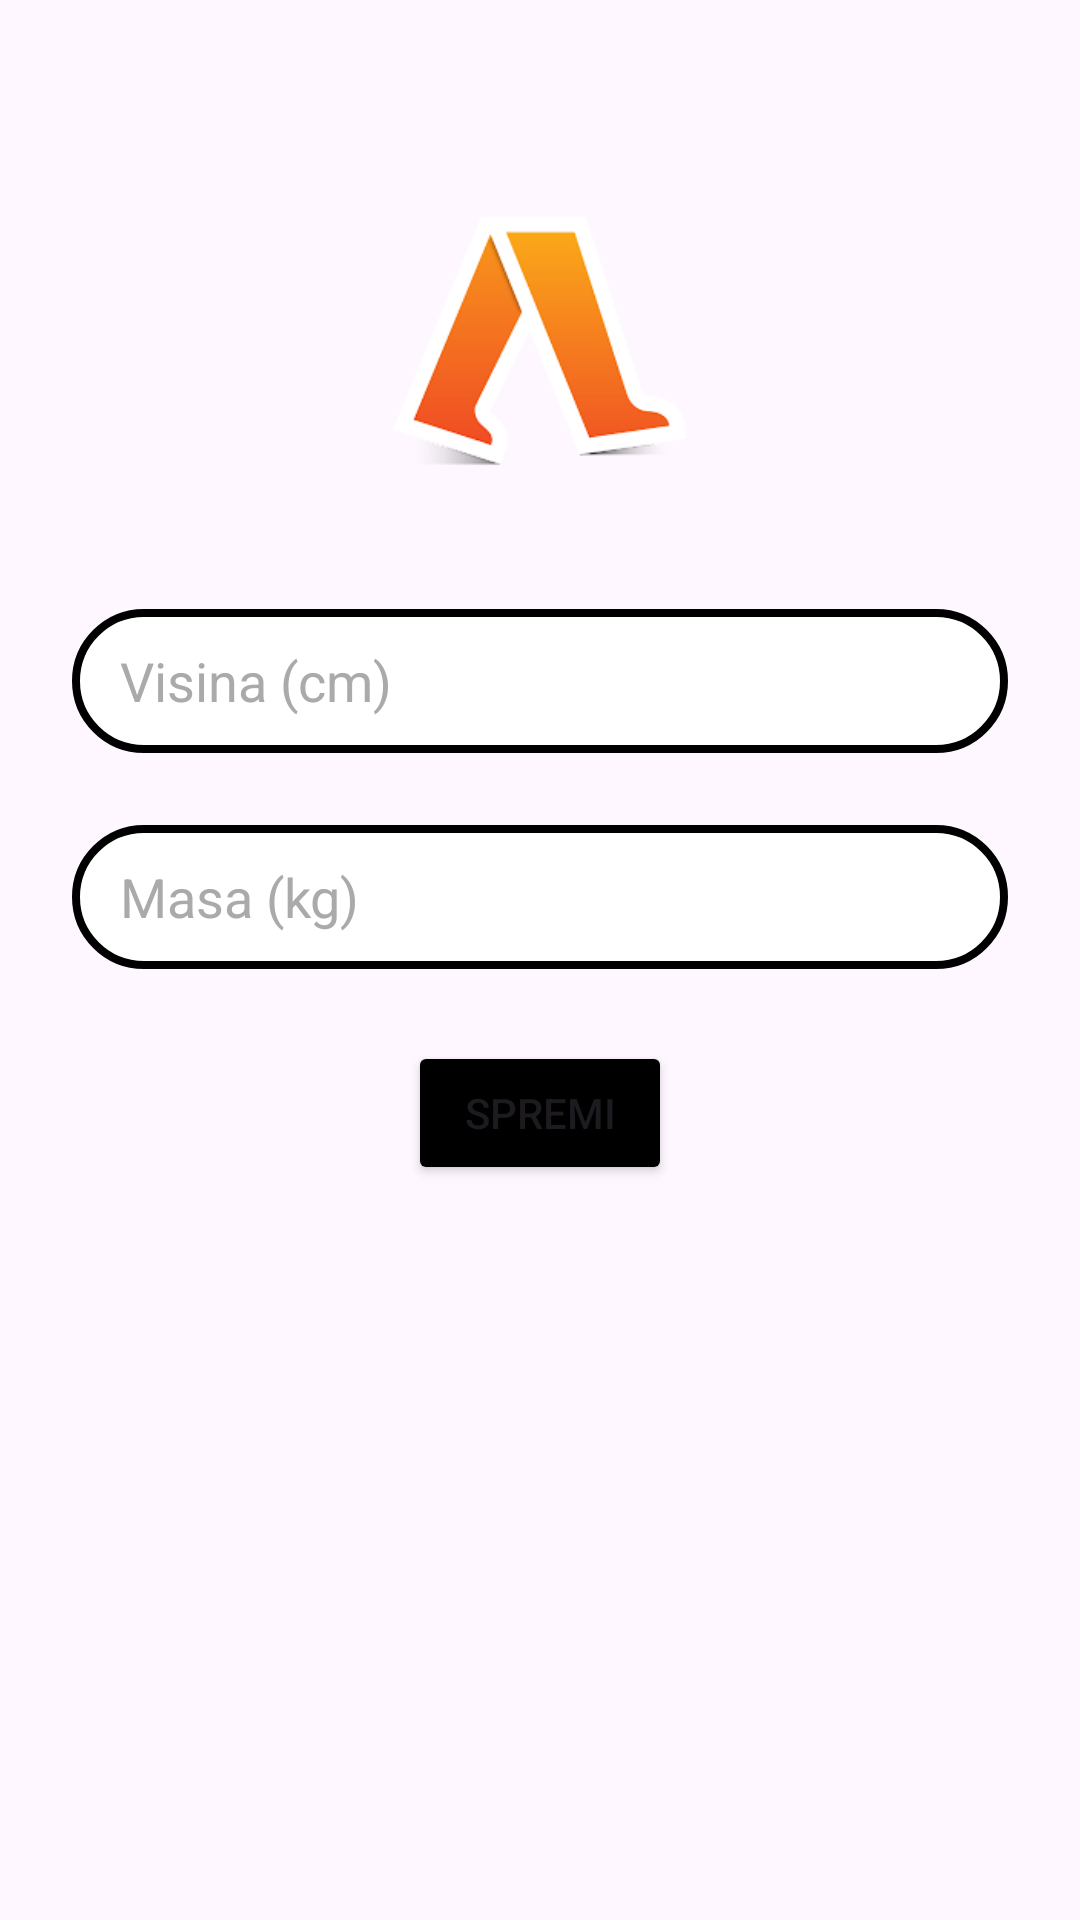

Reconstruct the res/layout file that produces this screen, plus the resources it refers to.
<!-- AndroidManifest.xml: application theme Theme.MyActivityTracker -->
<!-- res/layout/activity_profile.xml -->
<?xml version="1.0" encoding="utf-8"?>
<androidx.constraintlayout.widget.ConstraintLayout xmlns:android="http://schemas.android.com/apk/res/android"
    xmlns:app="http://schemas.android.com/apk/res-auto"
    xmlns:tools="http://schemas.android.com/tools"
    android:layout_width="match_parent"
    android:layout_height="match_parent"
    android:background="@drawable/background"
    tools:context=".StepsActivity">


    <RelativeLayout
        android:layout_width="match_parent"
        android:layout_height="match_parent">

        <ImageView
            android:id="@+id/logoImageView"
            android:layout_width="160dp"
            android:layout_height="131dp"
            android:layout_centerHorizontal="true"
            android:layout_marginTop="48dp"
            android:src="@drawable/logo" />

        <EditText
            android:id="@+id/heightEditText"
            android:layout_width="match_parent"
            android:layout_height="48dp"
            android:layout_below="@id/logoImageView"
            android:layout_marginStart="24dp"
            android:layout_marginEnd="24dp"
            android:layout_marginTop="24dp"
            android:background="@drawable/edittext_background"
            android:hint="Visina (cm)"
            android:paddingStart="16dp"
            android:paddingEnd="16dp"
            android:textColor="@android:color/black"
            android:textColorHint="@android:color/darker_gray"
            android:inputType="numberDecimal"/>

        <EditText
            android:id="@+id/weightEditText"
            android:layout_width="match_parent"
            android:layout_height="48dp"
            android:layout_below="@id/heightEditText"
            android:layout_marginStart="24dp"
            android:layout_marginEnd="24dp"
            android:layout_marginTop="24dp"
            android:background="@drawable/edittext_background"
            android:hint="Masa (kg)"
            android:paddingStart="16dp"
            android:paddingEnd="16dp"
            android:textColor="@android:color/black"
            android:textColorHint="@android:color/darker_gray"
            android:inputType="numberDecimal"/>

        <Button
            android:id="@+id/saveButton"
            android:layout_width="wrap_content"
            android:layout_height="wrap_content"
            android:layout_below="@id/weightEditText"
            android:layout_centerHorizontal="true"
            android:layout_marginTop="24dp"
            android:text="Spremi"
            android:backgroundTint="@color/black" />

    </RelativeLayout>

</androidx.constraintlayout.widget.ConstraintLayout>
<!-- resources referenced by this layout -->
<resources>
  <!-- drawable edittext_background (drawable) -->
  <?xml version="1.0" encoding="utf-8"?>
  <shape xmlns:android="http://schemas.android.com/apk/res/android">
      <solid android:color="#FFFFFF" />
      <corners android:radius="24dp" />
      <stroke
          android:width="2.5dp"
          android:color="#000000" />
  </shape>
  <!-- drawable logo: png bitmap (drawable, 12101 bytes) -->
  <style name="Theme.MyActivityTracker" parent="Base.Theme.MyActivityTracker" />
  <style name="Base.Theme.MyActivityTracker" parent="Theme.Material3.DayNight.NoActionBar">
          
          
      </style>
  <!-- not gathered from this repository: default colours our renderer supplied (Android Studio template values) -->
  <color name="black">#FF000000</color>
</resources>
